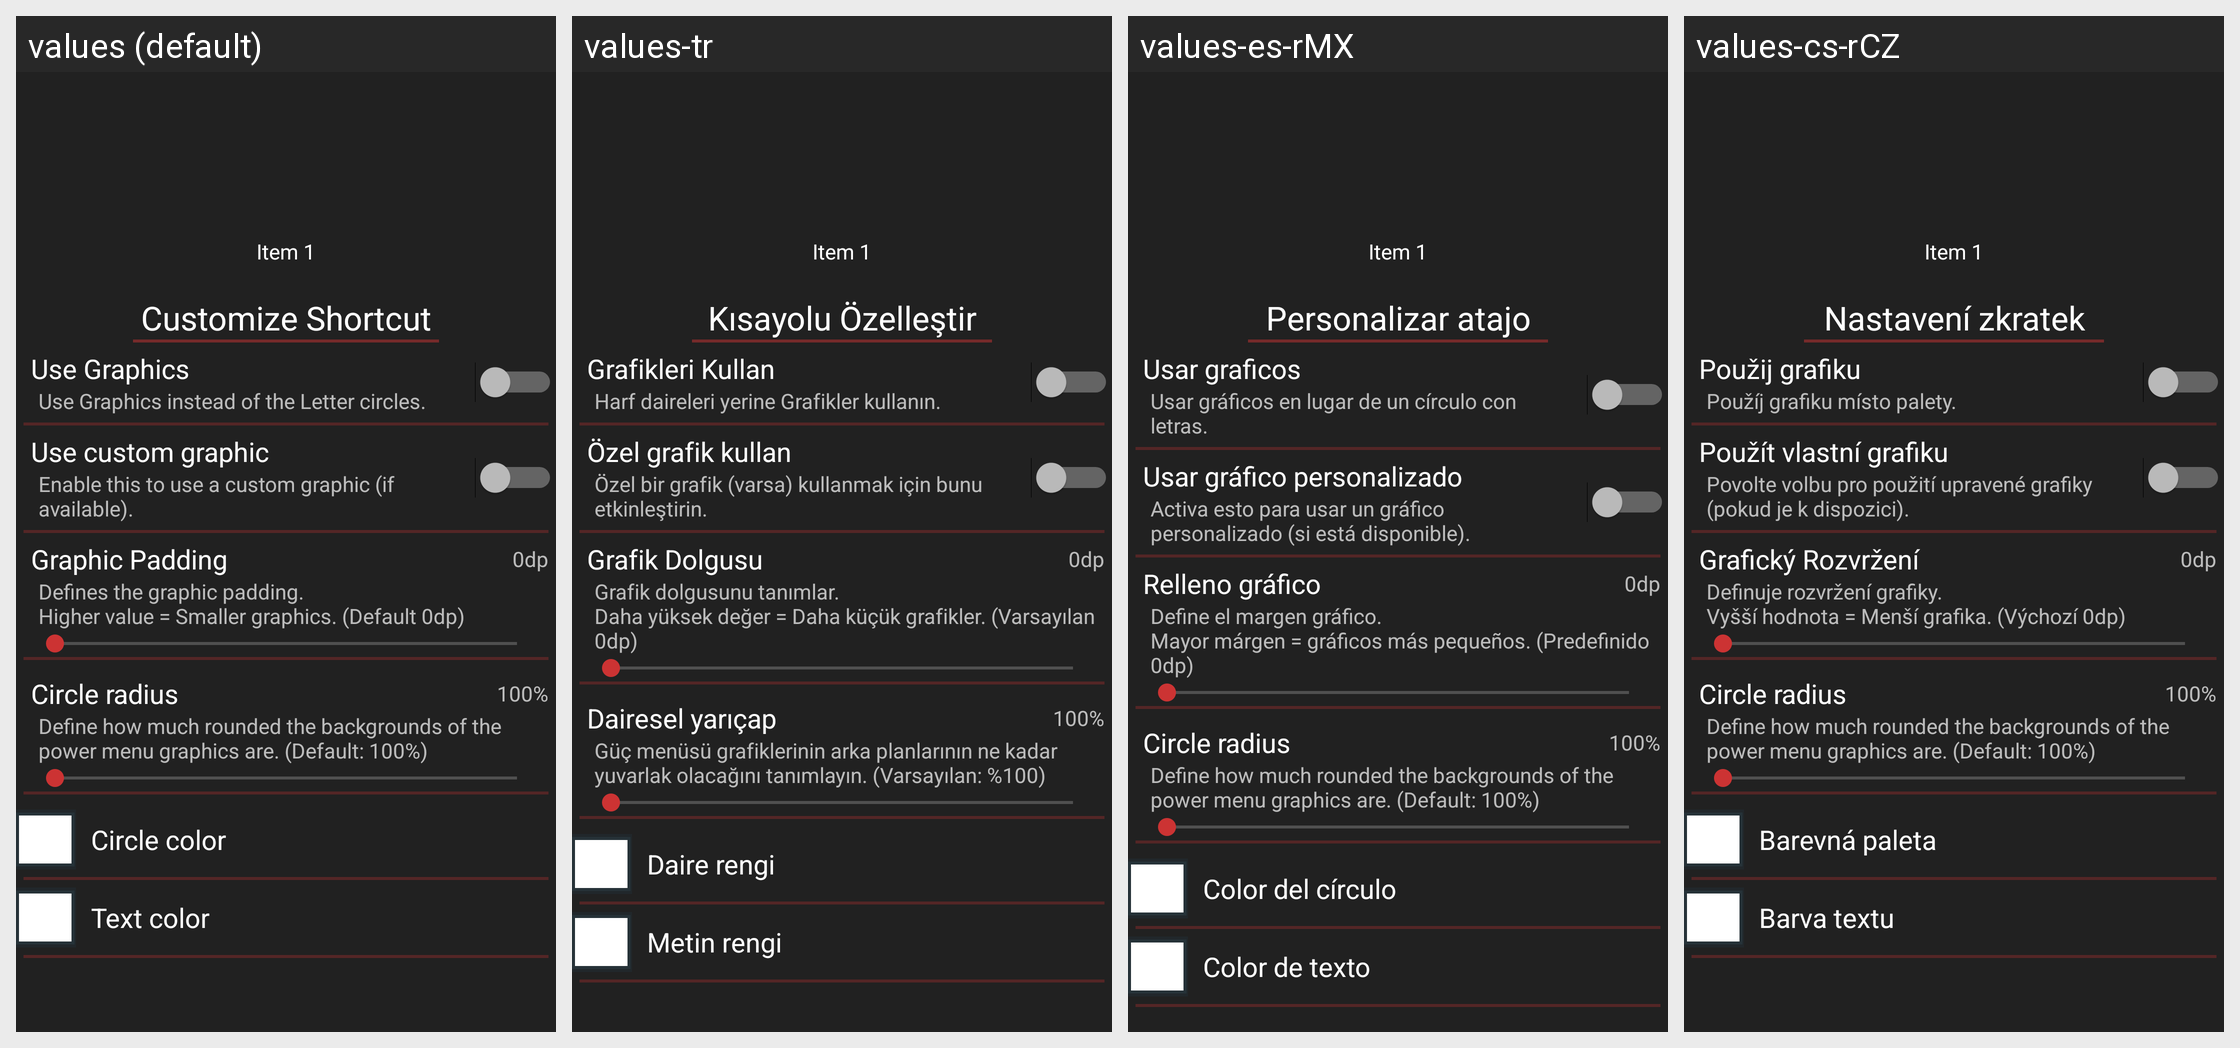

Strings drawn on this Android screen and how each of the app's shown locales translates them:
Android screen res/layout/activity_addshortcutsettings.xml rendered under 4 locales, left to right: values (default), values-tr, values-es-rMX, values-cs-rCZ. Device: Nexus 5 (rendered at 1080×1920; each locale shown at half size, 540×960, under a caption strip naming it); theme ThemeBaseDark.
Other locales in the repository, not shown: values-ar-rSA, values-br, values-de, values-el-rGR, values-fr, values-in-rID, values-it, values-ja, values-nl, values-pl, values-pt, values-pt-rBR, values-pt-rPT, values-ro, values-ru.
Strings drawn on this screen, with the default value and each locale's value (text and hints the layout hard-codes, and strings that could not be matched under every locale, appear in the picture but are not listed):

addShortcut_Settings
  values: Customize Shortcut
  values-tr: Kısayolu Özelleştir
  values-es-rMX: Personalizar atajo
  values-cs-rCZ: Nastavení zkratek

advancedPrefsTitle_UseGraphics
  values: Use Graphics
  values-tr: Grafikleri Kullan
  values-es-rMX: Usar graficos
  values-cs-rCZ: Použij grafiku

advancedPrefsDesc_UseGraphics
  values: Use Graphics instead of the Letter circles.
  values-tr: Harf daireleri yerine Grafikler kullanın.
  values-es-rMX: Usar gráficos en lugar de un círculo con letras.
  values-cs-rCZ: Použíj grafiku místo palety.

addShortcutTitle_UseCustomGraphic
  values: Use custom graphic
  values-tr: Özel grafik kullan
  values-es-rMX: Usar gráfico personalizado
  values-cs-rCZ: Použít vlastní grafiku

addShortcutDesc_UseCustomGraphic
  values: Enable this to use a custom graphic (if available).
  values-tr: Özel bir grafik (varsa) kullanmak için bunu etkinleştirin.
  values-es-rMX: Activa esto para usar un gráfico personalizado (si está disponible).
  values-cs-rCZ: Povolte volbu pro použití upravené grafiky (pokud je k dispozici).

graphics_PaddingTitle
  values: Graphic Padding
  values-tr: Grafik Dolgusu
  values-es-rMX: Relleno gráfico
  values-cs-rCZ: Grafický Rozvržení

graphics_PaddingDesc
  values: Defines the graphic padding.
      Higher value = Smaller graphics. (Default 0dp)
  values-tr: Grafik dolgusunu tanımlar.
      Daha yüksek değer = Daha küçük grafikler. (Varsayılan 0dp)
  values-es-rMX: Define el margen gráfico.
      Mayor márgen = gráficos más pequeños. (Predefinido 0dp)
  values-cs-rCZ: Definuje rozvržení grafiky.
      Vyšší hodnota = Menší grafika. (Výchozí 0dp)

graphics_RadiusTitle
  values: Circle radius
  values-tr: Dairesel yarıçap
  values-es-rMX: Circle radius  [not translated; the default value is used]
  values-cs-rCZ: Circle radius  [not translated; the default value is used]

graphics_RadiusDesc
  values: Define how much rounded the backgrounds of the power menu graphics are. (Default: 100%)
  values-tr: Güç menüsü grafiklerinin arka planlarının ne kadar yuvarlak olacağını tanımlayın. (Varsayılan: %100)
  values-es-rMX: Define how much rounded the backgrounds of the power menu graphics are. (Default: 100%)  [not translated; the default value is used]
  values-cs-rCZ: Define how much rounded the backgrounds of the power menu graphics are. (Default: 100%)  [not translated; the default value is used]

colorsType_Circle
  values: Circle color
  values-tr: Daire rengi
  values-es-rMX: Color del círculo
  values-cs-rCZ: Barevná paleta

colorsType_Text
  values: Text color
  values-tr: Metin rengi
  values-es-rMX: Color de texto
  values-cs-rCZ: Barva textu
